Run: headless pygame with SDL's dummy video driver; simulated clock (each Clock.tick advances the game by its frame time, no real sleeping); random seed 0; keys injected as events and as key.get_pressed() state; no mouse input.
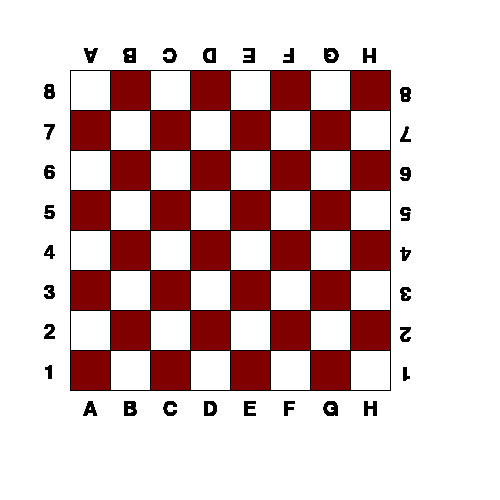
Frame 1 of 4 · flips 1–60 · no input
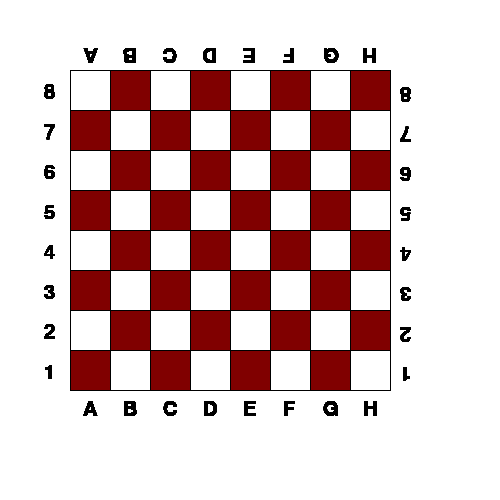
Frame 2 of 4 · flips 61–180 · tapped SPACE, RETURN · held RIGHT (→), D
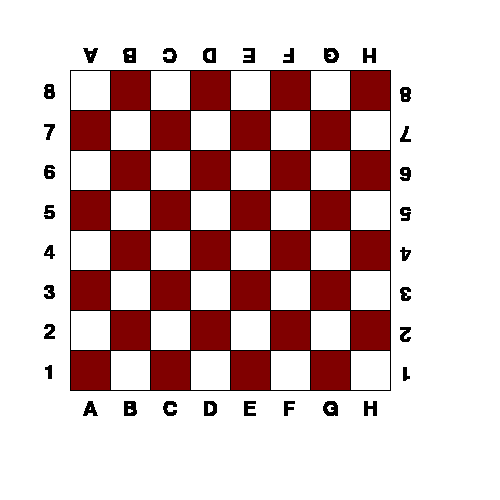
Frame 3 of 4 · flips 181–300 · held DOWN (↓), S
Frame 4 of 4 · flips 301–420 · held LEFT (←), A, UP (↑), W · screen unchanged from frame 3, image omitted

The pygame program that drew these frames:

import pygame
from pygame.locals import *


class Life:
    def __init__(self, width=200, height=400, cell_size=20, fps=5):
        # инициализация параметров игры
        self.width = width
        self.height = height - 59

        self.cell_size = cell_size
        self.cell_width = self.width // self.cell_size
        self.cell_height = self.height // self.cell_size

        self.fps = fps

        self.screen_size = width, height
        self.screen = pygame.display.set_mode(self.screen_size)


    def make_board(self):
        numbers_list = ['8', '7', '6', '5', '4', '3', '2', '1']
        letters_list = ['A', 'B', 'C', 'D', 'E', 'F', 'G', 'H']
        # отрисовка квадратов 8 на 8, чередуя белый и коричневый цвета
        for x in range(8):
            for y in range(8):
                pygame.draw.rect(self.screen, pygame.Color('white') if (x+y) % 2 == 0 else (128, 0, 0),
                                (70 + self.cell_size * x, 70 + self.cell_size * y, self.cell_size, self.cell_size))

        font = pygame.font.Font(None, 30)
        counter_x = 0
        for x in range(70, 71 + self.cell_size * 8, self.cell_size):
            # отрисовка контуров "игральной доски" и пространства между квадратами
            pygame.draw.line(self.screen, pygame.Color('black'), (x, 70), (x, 70 + self.cell_size * 8))
            try:
                # определение соответствующей надписи-подсказки квадрата по оси x
                text_1 = font.render(letters_list[counter_x], True, (0, 0, 0))
                # отражение этой надписи-подсказки по горизонтали и вертикали для 2-го игрока
                text_2 = pygame.transform.flip(text_1, True, True)
            except IndexError:
                break
            # расчёт координаты для надписи-подсказки для обоих игроков 
            text_1_pos = (x + self.cell_size // 3, 80 + self.cell_size * 8)
            text_2_pos = (x + self.cell_size // 3, 70 - self.cell_size // 1.5 )
            # размещение надписей на экране
            self.screen.blit(text_1, text_1_pos)
            self.screen.blit(text_2, text_2_pos)
            counter_x += 1
        counter_y = 0
        for y in range(70, 71 + self.cell_size * 8, self.cell_size):
            pygame.draw.line(self.screen, pygame.Color('black'), (70, y), (70 + self.cell_size * 8, y))
            try:
                text_1 = font.render(numbers_list[counter_y], True, (0, 0, 0))
                text_2 = pygame.transform.flip(text_1, True, True)
            except IndexError:
                break
            text_1_pos = (70 - self.cell_size // 1.5 , y + self.cell_size // 3)
            text_2_pos = (80  + self.cell_size * 8, y + self.cell_size // 3)
            self.screen.blit(text_1, text_1_pos)
            self.screen.blit(text_2, text_2_pos)
            counter_y += 1


    def run_game(self):
        pygame.init()
        #clock = pygame.time.Clock()
        pygame.display.set_caption('Life')
        # заполнение фона белым цветом
        self.screen.fill(pygame.Color('white'))
        game = True
        # главный цикл игры с проверкой действий игроков
        while game:
            for event in pygame.event.get():
                if event.type == QUIT:
                    game = False
            #отрисовка игральной доски 
            self.make_board()
            # обновление состояния всего поля
            pygame.display.flip()
            #clock.tick(self.fps)
        pygame.quit()

#начальная точка всей программы с созданием экземпляра класса "игра" и её запуском       
if __name__ == '__main__':
    game = Life(500, 500, 40, 5)
    game.run_game()
